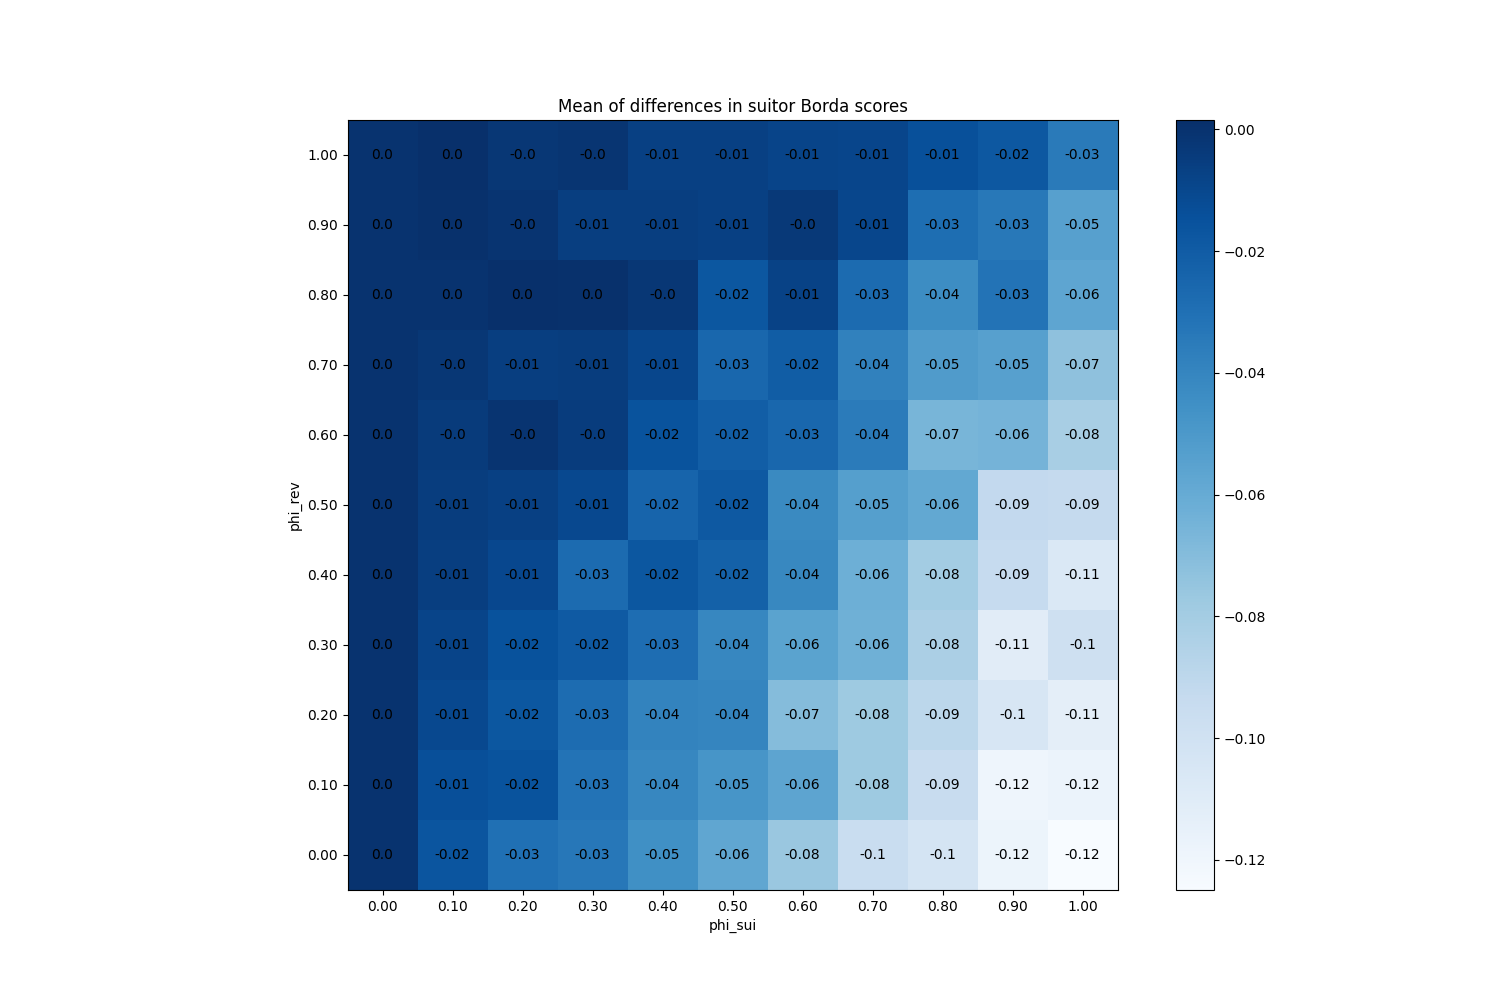

The file beside this chart, header and first rows:
phi_sui, phi_rev
(0.0, 0.0), 0.0
(0.0, 0.1), 0.0
(0.0, 0.2), 0.0
(0.0, 0.3), 0.0
(0.0, 0.4), 0.0
(0.0, 0.5), 0.0
(0.0, 0.6), 0.0
(0.0, 0.7), 0.0
(0.0, 0.8), 0.0
(0.0, 0.9), 0.0
(0.0, 1.0), 0.0
(0.1, 0.0), -0.01653
(0.1, 0.1), -0.01353
(0.1, 0.2), -0.0104
(0.1, 0.3), -0.008667
(0.1, 0.4), -0.005667
(0.1, 0.5), -0.005133
(0.1, 0.6), -0.004267
(0.1, 0.7), -0.002267
(0.1, 0.8), 2.220446049250313e-19
(0.1, 0.9), 0.0007333
(0.1, 1.0), 0.001533
(0.2, 0.0), -0.02967
(0.2, 0.1), -0.01533
(0.2, 0.2), -0.01767
(0.2, 0.3), -0.0152
(0.2, 0.4), -0.0102
(0.2, 0.5), -0.0066
(0.2, 0.6), -0.0008667
(0.2, 0.7), -0.005733
(0.2, 0.8), 0.001533
(0.2, 0.9), -0.0004667
(0.2, 1.0), -0.002133
(0.3, 0.0), -0.03333
(0.3, 0.1), -0.03113
(0.3, 0.2), -0.0278
(0.3, 0.3), -0.019
(0.3, 0.4), -0.0272
(0.3, 0.5), -0.01047
(0.3, 0.6), -0.004467
(0.3, 0.7), -0.005133
(0.3, 0.8), 0.0008
(0.3, 0.9), -0.005733
(0.3, 1.0), -0.001267
(0.4, 0.0), -0.0452
(0.4, 0.1), -0.04047
(0.4, 0.2), -0.03907
(0.4, 0.3), -0.02833
(0.4, 0.4), -0.0174
(0.4, 0.5), -0.02373
(0.4, 0.6), -0.01533
(0.4, 0.7), -0.009533
(0.4, 0.8), -0.001933
(0.4, 0.9), -0.005667
(0.4, 1.0), -0.0064
(0.5, 0.0), -0.05747
(0.5, 0.1), -0.04833
(0.5, 0.2), -0.0404
(0.5, 0.3), -0.0406
(0.5, 0.4), -0.02227
... 61 more rows
